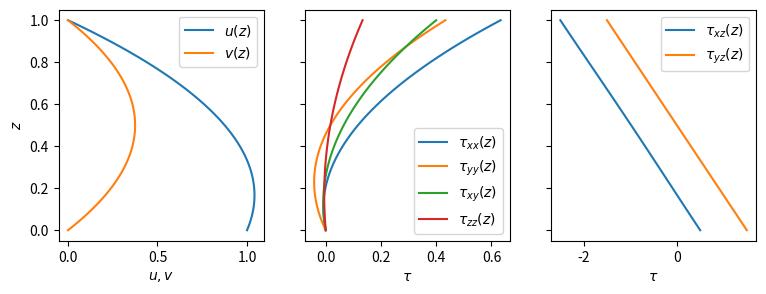

The script that saved this image:
# %% [markdown]
# # Viscous stress tensor calculation

# %% [markdown]
# The viscous stress tensor for a Newtonian fluid is usually expressed as a linear function of
# the velocity gradient, i.e., 
# $\tau_{ij} = \eta(u_{i,j} + u_{j,i}) + (\zeta - \frac{2}{3}\eta)u_{i,i}\delta_{ij}$.
# Here, we seek an expression in terms of the gap-averaged densities of conserved 
# variables $\rho(x, y)$, $j_x(x, y)$, and $j_y(x, y)$.
# Here, we use [Sympy](https://sympy.org) to derive the expressions for the stress tensor components.
#
# We start with a common ansatz for the velocity profiles
# 
# $u(z) = a z (h - z) + \frac{U_{top} - U_{bot}}{h} z + U_{bot}$,
# 
# $v(z) = b z (h - z) + \frac{V_{top} - V_{bot}}{h} z + V_{bot}$,
#
# $w(z) = cz^2(h - z)^2$,
#
# for $z \in [0, h]$.
#

# %%
import sympy as sp

# Define Cartesian coordinates
x, y, z = sp.symbols('x y z')

# Define some constants
Ut, Ub, Vt, Vb = sp.symbols('Ut Ub Vt Vb') # Velocities
zeta, eta = sp.symbols('zeta eta') # Viscosities

# The unknown parameters for the nonlinear part, that we need to find
a, b, c = sp.symbols('a b c')

# The gap height is a function of the lateral coordinates
h = sp.Function('h')

# Velocity profiles
u = (Ut - Ub) * z /  h(x, y) + Ub + a * z * (h(x, y) - z)
v = (Vt - Vb) * z /  h(x, y) + Vb + b * z * (h(x, y) - z)
w = c * z**2 * (h(x, y) - z)**2

# %% [markdown]
# The unknown parameters can be found by using the definition of the 
# gap-averaged fluxes, e.g.
# 
# $j_x(x, y) = \frac{\rho(x, y)}{h(x,y)}\int_0^{h(x, y)} u(z) dz$,
#
# where we assume that the density is constant across the gap. 
# Thus, we can solve the latter expression for $a$.

# %%
# Define continuum fields as functions
jx = sp.Function('jx')
jy = sp.Function('jy')
jz = sp.Function('jz')
rho = sp.Function('rho')

# Define equations
eq1 = sp.Eq(jx(x, y), rho(x, y) / h(x, y) * sp.integrate(u, (z, 0, h(x, y))))
eq2 = sp.Eq(jy(x, y), rho(x, y) / h(x, y) * sp.integrate(v, (z, 0, h(x, y))))
eq3 = sp.Eq(jz(x, y), rho(x, y) / h(x, y) * sp.integrate(w, (z, 0, h(x, y))))

# Solve for a, b, c
_a, = sp.solveset(eq1, a)
_b, = sp.solveset(eq2, b)
_c, = sp.solveset(eq3, c)

# %% [markdown]
# It is important to realize that the solutions depend on the lateral coordinates.
# Thus, before we differentiate, we need to substitute the solutions
# into the expressions for the velocity profiles using ```subs```.

# %%
# Compute velocity gradients
du_dx = sp.diff(u.subs(a, _a), x)
du_dy = sp.diff(u.subs(a, _a), y)
du_dz = sp.diff(u.subs(a, _a), z)

dv_dx = sp.diff(v.subs(b, _b), x)
dv_dy = sp.diff(v.subs(b, _b), y)
dv_dz = sp.diff(v.subs(b, _b), z)

dw_dx = sp.diff(w.subs(c, _c), x)
dw_dy = sp.diff(w.subs(c, _c), y)
dw_dz = sp.diff(w.subs(c, _c), z)

# Symmetrize
Dxx = du_dx
Dyy = dv_dy
Dzz = dw_dz
Dxy = (du_dy + dv_dx) / 2
Dxz = (du_dz + dw_dx) / 2 
Dyz = (dv_dz + dw_dy) / 2

# Trace
trD = Dxx + Dyy + Dzz

# Viscous stress
Txx = (zeta - sp.Rational(2, 3) * eta) * trD + 2 * eta * Dxx
Tyy = (zeta - sp.Rational(2, 3) * eta) * trD + 2 * eta * Dyy
Tzz = (zeta - sp.Rational(2, 3) * eta) * trD + 2 * eta * Dzz
Txy = 2 * eta * Dxy
Txz = 2 * eta * Dxz
Tyz = 2 * eta * Dyz

# %% [markdown]
# Finally, we take a gap-average of the viscous stress profiles

# %%
# Average stress
Txx_avg = sp.integrate(Txx, (z, 0, h(x,y))) / h(x, y)
Tyy_avg = sp.integrate(Tyy, (z, 0, h(x,y))) / h(x, y)
Txy_avg = sp.integrate(Txy, (z, 0, h(x,y))) / h(x, y)

# %% [markdown]
# Let's print the functions for the stress profiles. First, we make some 
# simplifying assumptions and useful replacements.

# %%
H, Hx, Hy = sp.symbols('h[0] h[1] h[2]')
q0, q1, q2 = sp.symbols('q[0] q[1] q[2]')
dqx0, dqx1, dqx2 = sp.symbols('dqx[0] dqx[1] dqx[2]')
dqy0, dqy1, dqy2 = sp.symbols('dqy[0] dqy[1] dqy[2]')
U, V = sp.symbols('U V')

replacements = {
    sp.Derivative(h(x, y), x): Hx,
    sp.Derivative(h(x, y), y): Hy,
    h(x, y): H, 
    rho(x, y): q0,
    jx(x, y): q1,
    jy(x, y): q2,
    jz(x, y): 0,
    sp.Derivative(jx(x, y), x): dqx0,
    sp.Derivative(jx(x, y), y): dqy0,
    sp.Derivative(jy(x, y), x): dqx1,
    sp.Derivative(jy(x, y), y): dqy1,
    sp.Derivative(jz(x, y), x): dqx2,
    sp.Derivative(jz(x, y), y): dqy2,
    Ub: U, 
    Vb: V,
    Vt: 0,
    Ut: 0,
    }

# Velocity profiles
print('Velocity profiles:')
print('u = ', sp.simplify(u.subs(a, _a).subs(replacements)))
print('v = ', sp.simplify(v.subs(b, _b).subs(replacements)))

# Stress profiles
print('Stress profiles:')
print('tau_xx = ', sp.simplify(Txx.subs(replacements)))
print('tau_yy = ', sp.simplify(Tyy.subs(replacements)))
print('tau_zz = ', sp.simplify(Tzz.subs(replacements)))
print('tau_xy = ', sp.simplify(Txy.subs(replacements)))
print('tau_xz = ', sp.simplify(Txz.subs(replacements)))
print('tau_yz = ', sp.simplify(Tyz.subs(replacements)))

# %% [markdown]
# We can directly copy these expressions into a Python function...

# %%
def get_velocity_profiles(z, h, q, U=1., V=0.):
    u = (U*h[0]**2*q[0] - U*h[0]*q[0]*z - 3*z*(h[0] - z)*(U*q[0] - 2*q[1]))/(h[0]**2*q[0])
    v = (V*h[0]**2*q[0] - V*h[0]*q[0]*z - 3*z*(h[0] - z)*(V*q[0] - 2*q[2]))/(h[0]**2*q[0])

    return u, v


def get_stress_profiles(z, h, q, dqx, dqy, U=1., V=0., eta=1., zeta=1.):

    tau_xx = z*(6*eta*(U*h[0]*h[1]*q[0]**2 - 3*h[0]*q[0]*(-2*dqx[0]*(h[0] - z) + h[1]*(U*q[0] - 2*q[1])) + 6*h[1]*q[0]*(h[0] - z)*(U*q[0] - 2*q[1])) - (2*eta - 3*zeta)*(h[0]*q[0]**2*(U*h[1] + V*h[2]) - 3*h[0]*q[0]*(-2*dqx[0]*(h[0] - z) - 2*dqy[1]*(h[0] - z) + h[1]*(U*q[0] - 2*q[1]) + h[2]*(V*q[0] - 2*q[2])) + 6*q[0]*(h[0] - z)*(h[1]*(U*q[0] - 2*q[1]) + h[2]*(V*q[0] - 2*q[2]))))/(3*h[0]**3*q[0]**2)
        
    tau_yy = z*(6*eta*(V*h[0]*h[2]*q[0]**2 - 3*h[0]*q[0]*(-2*dqy[1]*(h[0] - z) + h[2]*(V*q[0] - 2*q[2])) + 6*h[2]*q[0]*(h[0] - z)*(V*q[0] - 2*q[2])) - (2*eta - 3*zeta)*(h[0]*q[0]**2*(U*h[1] + V*h[2]) - 3*h[0]*q[0]*(-2*dqx[0]*(h[0] - z) - 2*dqy[1]*(h[0] - z) + h[1]*(U*q[0] - 2*q[1]) + h[2]*(V*q[0] - 2*q[2])) + 6*q[0]*(h[0] - z)*(h[1]*(U*q[0] - 2*q[1]) + h[2]*(V*q[0] - 2*q[2]))))/(3*h[0]**3*q[0]**2)
        
    tau_zz = -z*(2*eta - 3*zeta)*(h[0]*q[0]**2*(U*h[1] + V*h[2]) - 3*h[0]*q[0]*(-2*dqx[0]*(h[0] - z) - 2*dqy[1]*(h[0] - z) + h[1]*(U*q[0] - 2*q[1]) + h[2]*(V*q[0] - 2*q[2])) + 6*q[0]*(h[0] - z)*(h[1]*(U*q[0] - 2*q[1]) + h[2]*(V*q[0] - 2*q[2])))/(3*h[0]**3*q[0]**2)
        
    tau_xy = eta*z*(h[0]*q[0]**2*(U*h[2] + V*h[1]) - 3*h[0]*q[0]*(-2*dqx[1]*(h[0] - z) - 2*dqy[0]*(h[0] - z) + h[1]*(V*q[0] - 2*q[2]) + h[2]*(U*q[0] - 2*q[1])) + 6*q[0]*(h[0] - z)*(h[1]*(V*q[0] - 2*q[2]) + h[2]*(U*q[0] - 2*q[1])))/(h[0]**3*q[0]**2)
        
    tau_xz = -eta*(U*h[0]**3*q[0] - 30*dqx[2]*z**2*(h[0] - z)**2 + 3*h[0]**2*(h[0] - 2*z)*(U*q[0] - 2*q[1]))/(h[0]**4*q[0])
        
    tau_yz = -eta*(V*h[0]**3*q[0] - 30*dqy[2]*z**2*(h[0] - z)**2 + 3*h[0]**2*(h[0] - 2*z)*(V*q[0] - 2*q[2]))/(h[0]**4*q[0])

    return tau_xx, tau_yy, tau_zz, tau_yz, tau_xz, tau_xy

# %% [markdown]
# ... and use it for plotting.

# %%
import numpy as np
import matplotlib.pyplot as plt

fig, ax = plt.subplots(1, 3, sharey=True, figsize=(9, 3))

q_test = [1., .75, 0.25]
dqx_test = [0.0, 0.01, 0.01]
dqy_test = [0., 0., 0.]
h_test = [1., 0.1, 0.1]

z_test = np.linspace(0., h_test[0], 100)

u, v = get_velocity_profiles(z_test, h_test, q_test)
ax[0].plot(u, z_test, label=r'$u(z)$')
ax[0].plot(v, z_test, label=r'$v(z)$')

ax[0].set_xlabel(r'$u, v$')
ax[0].set_ylabel(r'$z$')

tau_xx, tau_yy, tau_zz, tau_yz, tau_xz, tau_xy = get_stress_profiles(z_test, h_test, q_test, dqx_test, dqy_test)

ax[1].plot(tau_xx, z_test, label=r'$\tau_{xx}(z)$')
ax[1].plot(tau_yy, z_test, label=r'$\tau_{yy}(z)$')
ax[1].plot(tau_xy, z_test, label=r'$\tau_{xy}(z)$')
ax[1].plot(tau_zz, z_test, label=r'$\tau_{zz}(z)$')

ax[2].plot(tau_xz, z_test, label=r'$\tau_{xz}(z)$')
ax[2].plot(tau_yz, z_test, label=r'$\tau_{yz}(z)$')

ax[0].legend()
ax[1].legend()
ax[2].legend()

ax[1].set_xlabel(r'$\tau$')
ax[2].set_xlabel(r'$\tau$')

plt.show()

# %% [markdown]
# Solving the height-averaged balance equations, we need to evaluate the viscous stress at the walls...

# %%
print('Stress bottom:')
print('tau_xx(z=0)= ', sp.simplify(Txx.subs(replacements).subs(z, 0)))
print('tau_yy(z=0)= ', sp.simplify(Tyy.subs(replacements).subs(z, 0)))
print('tau_zz(z=0)= ', sp.simplify(Tzz.subs(replacements).subs(z, 0)))
print('tau_xy(z=0)= ', sp.simplify(Txy.subs(replacements).subs(z, 0)))
print('tau_xz(z=0)= ', sp.simplify(Txz.subs(replacements).subs(z, 0)))
print('tau_yz(z=0)= ', sp.simplify(Tyz.subs(replacements).subs(z, 0)))

# %%
print('Stress top:')
print('tau_xx(z=h)= ', sp.simplify(Txx.subs(replacements).subs(z, H)))
print('tau_yy(z=h)= ', sp.simplify(Tyy.subs(replacements).subs(z, H)))
print('tau_zz(z=h)= ', sp.simplify(Tzz.subs(replacements).subs(z, H)))
print('tau_xy(z=h)= ', sp.simplify(Txy.subs(replacements).subs(z, H)))
print('tau_xz(z=h)= ', sp.simplify(Txz.subs(replacements).subs(z, H)))
print('tau_yz(z=h)= ', sp.simplify(Tyz.subs(replacements).subs(z, H)))

# %% [markdown]
# ...or averaged over the gap height

# %%
print('Stress avg:')
print('tau_xx_avg= ', sp.simplify(Txx_avg.subs(replacements)))
print('tau_yy_avg= ', sp.simplify(Tyy_avg.subs(replacements)))
print('tau_xy_avg= ', sp.simplify(Txy_avg.subs(replacements)))

# %% [markdown]
# All these expressions are hardcoded in {py:mod}`hans.stress`.

# %% [markdown]
# See also: [Holey, H. et al. (2022) Tribology Letters, 70(2), p. 36.](https://doi.org/10.1007/s11249-022-01576-5)
